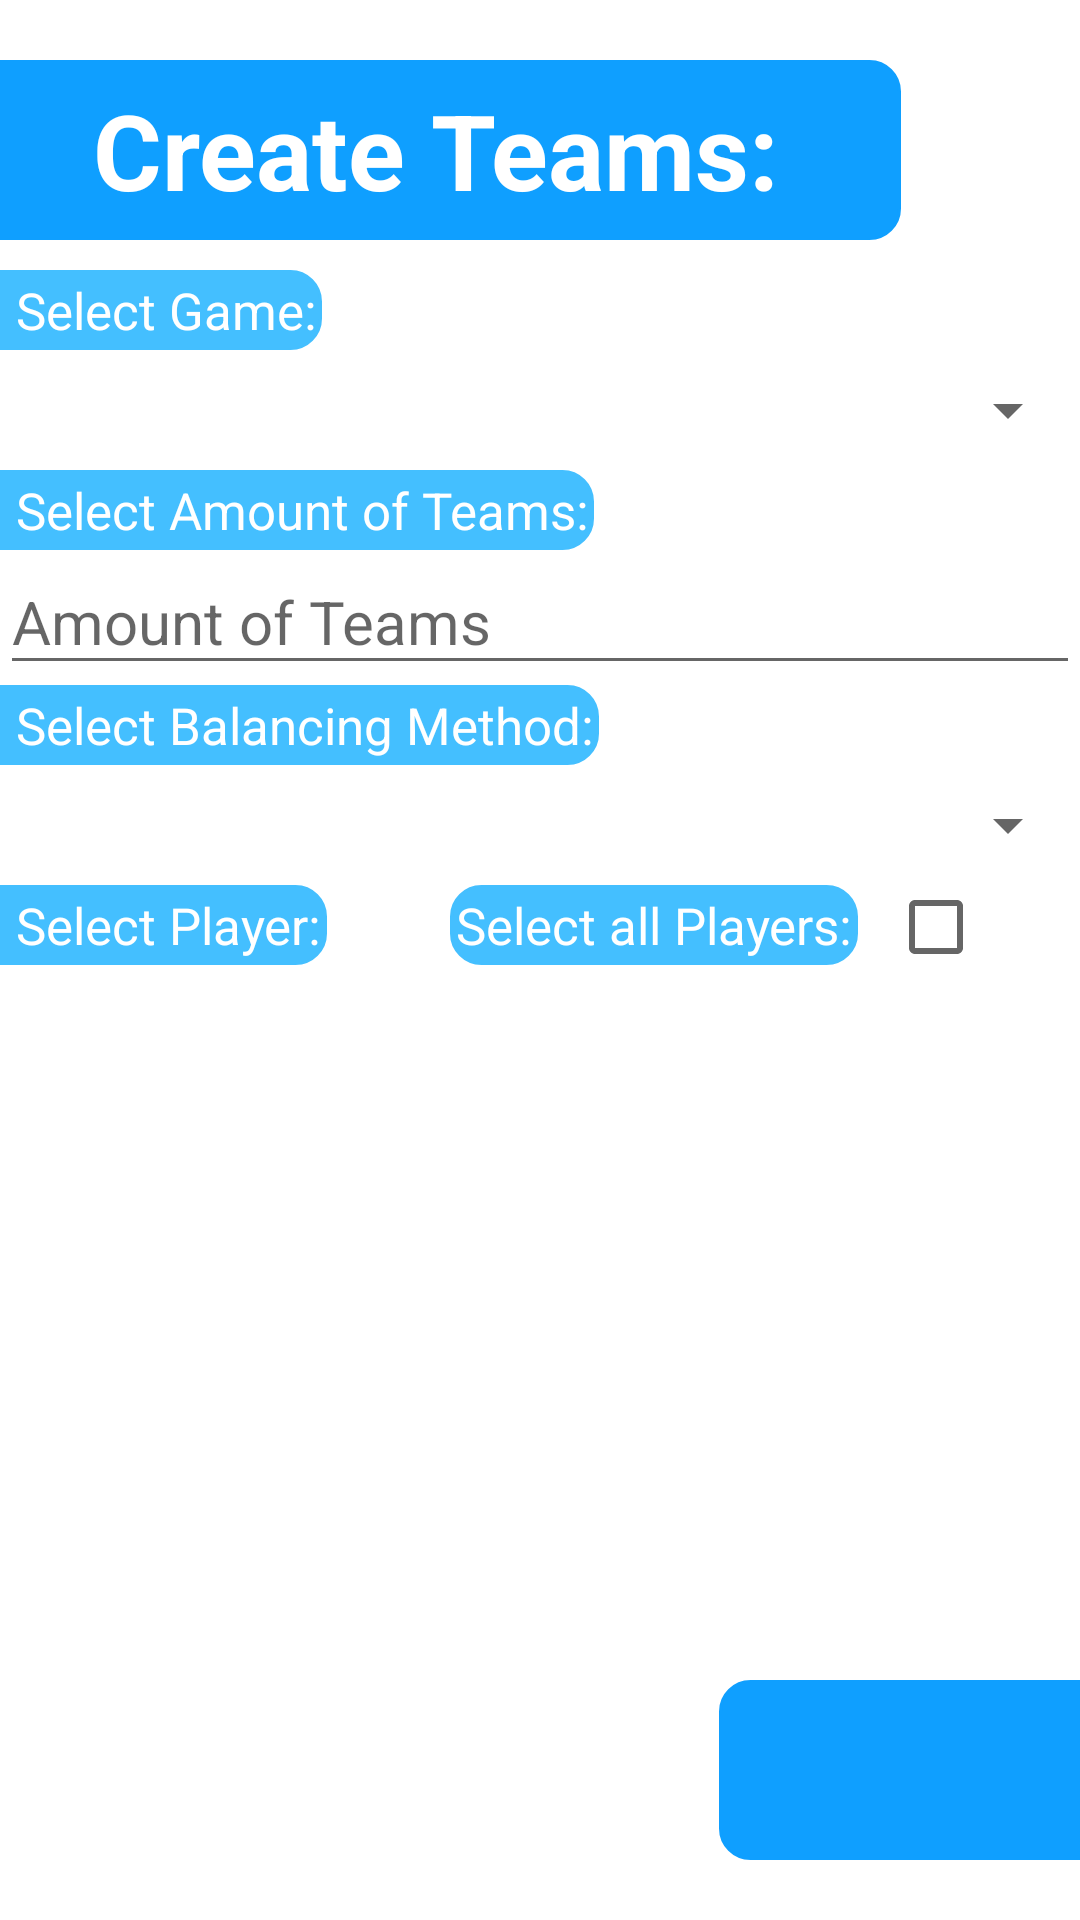

Android layout source for this screen:
<!-- AndroidManifest.xml: application theme Theme.TS -->
<!-- res/layout/activity_start.xml -->
<?xml version="1.0" encoding="utf-8"?>
<RelativeLayout xmlns:android="http://schemas.android.com/apk/res/android"
    xmlns:tools="http://schemas.android.com/tools"
    android:layout_width="match_parent"
    android:layout_height="match_parent"
    tools:context="com.myApplication.teamCreator.StartActivity">
    <TextView
        android:layout_width="310dp"
        android:layout_height="60dp"
        android:text="@string/create_teams_header"
        android:gravity="center"
        android:textSize="35sp"
        android:textStyle="bold"
        android:textColor="@color/white"
        android:layout_marginTop="20dp"
        android:layout_marginBottom="10dp"
        android:layout_marginStart="-10dp"
        android:background="@drawable/rounded_corner"
        android:id="@+id/startHeader" />

    <TextView
        android:id="@+id/selectGameText"
        android:layout_width="wrap_content"
        android:layout_height="wrap_content"
        android:padding="2dp"
        android:paddingStart="15dp"
        android:layout_below="@id/startHeader"
        android:layout_marginStart="-10dp"
        android:text="@string/select_game"
        android:textColor="@color/white"
        android:textSize="17sp"
        android:background="@drawable/rounded_corner_lightblue"/>

    <Spinner
        android:id="@+id/selectGameSpinner"
        android:layout_width="match_parent"
        android:layout_height="40dp"
        android:layout_below="@id/selectGameText"
        android:textSize="20sp" />

    <TextView
        android:id="@+id/selectTeamsAmountText"
        android:layout_width="wrap_content"
        android:layout_height="wrap_content"
        android:layout_below="@id/selectGameSpinner"
        android:layout_marginStart="-10dp"
        android:padding="2dp"
        android:paddingStart="15dp"
        android:text="@string/select_amount_of_teams"
        android:textColor="@color/white"
        android:background="@drawable/rounded_corner_lightblue"
        android:textSize="17sp" />

    <EditText
        android:id="@+id/numberOfTeamsEdtTxt"
        android:layout_width="match_parent"
        android:layout_height="45dp"
        android:layout_below="@id/selectTeamsAmountText"
        android:hint="@string/amount_of_teams_hint"
        android:textSize="20sp"
        android:digits="0123456789"
        android:maxLength="3"
        android:inputType="numberDecimal"
        android:textColor="@color/maincolor"/>

    <TextView
        android:id="@+id/selectTeamBalancingText"
        android:layout_width="wrap_content"
        android:layout_height="wrap_content"
        android:layout_below="@id/numberOfTeamsEdtTxt"
        android:textColor="@color/white"
        android:background="@drawable/rounded_corner_lightblue"
        android:padding="2dp"
        android:paddingStart="15dp"
        android:text="@string/select_balancing_method"
        android:textSize="17sp"
        android:layout_marginStart="-10dp"/>

    <Spinner
        android:id="@+id/selectTeamBalancingSpinner"
        android:layout_width="match_parent"
        android:layout_height="40dp"
        android:layout_below="@id/selectTeamBalancingText"
        android:textSize="20sp"/>

    <TextView
        android:id="@+id/selectPlayerText"
        android:layout_width="wrap_content"
        android:layout_height="wrap_content"
        android:layout_below="@id/selectTeamBalancingSpinner"
        android:layout_marginStart="-10dp"
        android:background="@drawable/rounded_corner_lightblue"
        android:padding="2dp"
        android:paddingStart="15dp"
        android:text="@string/select_player"
        android:textColor="@color/white"
        android:textSize="17sp" />

    <TextView
        android:id="@+id/selectAllPlayersTxt"
        android:layout_width="wrap_content"
        android:layout_height="wrap_content"
        android:layout_below="@id/selectTeamBalancingSpinner"
        android:layout_marginStart="150dp"
        android:background="@drawable/rounded_corner_lightblue"
        android:padding="2dp"
        android:text="@string/select_all_players"
        android:textColor="@color/white"
        android:textSize="17sp" />

    <CheckBox
        android:id="@+id/selectAllPlayersCheckBox"
        android:layout_width="wrap_content"
        android:layout_height="wrap_content"
        android:layout_toEndOf="@id/selectAllPlayersTxt"
        android:layout_below="@id/selectTeamBalancingText"
        android:layout_marginStart="10dp"
        android:layout_marginTop="30dp"/>

    <androidx.recyclerview.widget.RecyclerView
        android:id="@+id/selectPlayerRecyclerview"
        android:layout_width="match_parent"
        android:layout_height="match_parent"
        android:layout_below="@id/selectPlayerText"
        android:layout_marginTop="5dp"/>

    <RelativeLayout
        android:layout_width="match_parent"
        android:layout_height="80dp"
        android:layout_alignParentBottom="true">

        <ImageButton
            android:id="@+id/finalCreateTeamsButton"
            android:layout_width="130dp"
            android:layout_height="60dp"
            android:layout_alignParentEnd="true"
            android:layout_marginEnd="-10dp"
            android:background="@drawable/rounded_corner"
            android:src="@drawable/arrowright_image" />
    </RelativeLayout>

</RelativeLayout>
<!-- resources referenced by this layout -->
<resources>
  <color name="maincolor">#0F9FFF</color>
  <color name="white">#FFFFFFFF</color>
  <!-- drawable rounded_corner (drawable) -->
  <?xml version="1.0" encoding="utf-8"?>
  <shape xmlns:android="http://schemas.android.com/apk/res/android" >
      <stroke
          android:width="1dp"
          android:color="@color/maincolor" />
  
      <solid android:color="@color/maincolor" />
  
      <padding
          android:left="1dp"
          android:right="1dp"
          android:bottom="1dp"
          android:top="1dp" />
  
      <corners android:radius="10dp" />
  </shape>
  <!-- drawable rounded_corner_lightblue (drawable) -->
  <?xml version="1.0" encoding="utf-8"?>
  <shape xmlns:android="http://schemas.android.com/apk/res/android" >
      <stroke
          android:width="1dp"
          android:color="@color/textBackgroundBlue" />
  
      <solid android:color="@color/textBackgroundBlue" />
  
      <padding
          android:left="1dp"
          android:right="1dp"
          android:bottom="1dp"
          android:top="1dp" />
  
      <corners android:radius="10dp" />
  </shape>
  <string name="amount_of_teams_hint">Amount of Teams</string>
  <string name="create_teams_header">Create Teams:</string>
  <string name="select_all_players">Select all Players:</string>
  <string name="select_amount_of_teams">Select Amount of Teams:</string>
  <string name="select_balancing_method">Select Balancing Method:</string>
  <string name="select_game">Select Game:</string>
  <string name="select_player">Select Player:</string>
  <style name="Theme.TS" parent="Theme.MaterialComponents.DayNight.DarkActionBar">
          
          <item name="colorPrimary">@color/maincolor</item>
          <item name="colorPrimaryVariant">@color/textBackgroundBlue</item>
          <item name="colorOnPrimary">@color/white</item>
          
          <item name="colorSecondary">@color/maincolor</item>
          <item name="colorSecondaryVariant">@color/maincolor</item>
          <item name="colorOnSecondary">@color/maincolor</item>
          
          <item name="android:statusBarColor">@color/maincolor</item>
          <item name="android:navigationBarColor">@color/maincolor</item>
          
          <item name="backgroundColor">#7FC3C0</item>
      </style>
  <color name="textBackgroundBlue">#44BFFF</color>
</resources>
